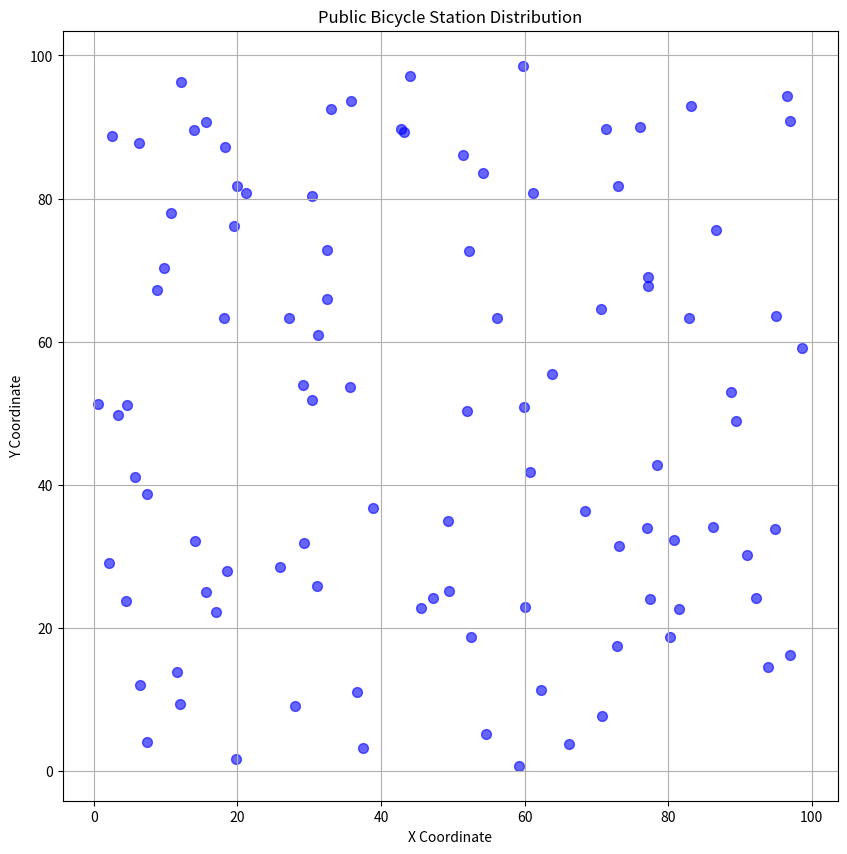
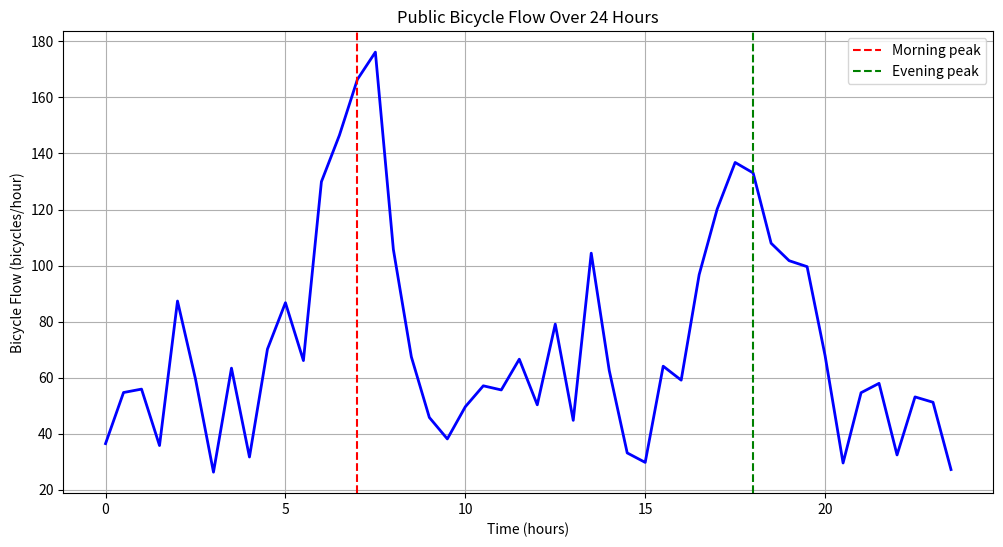
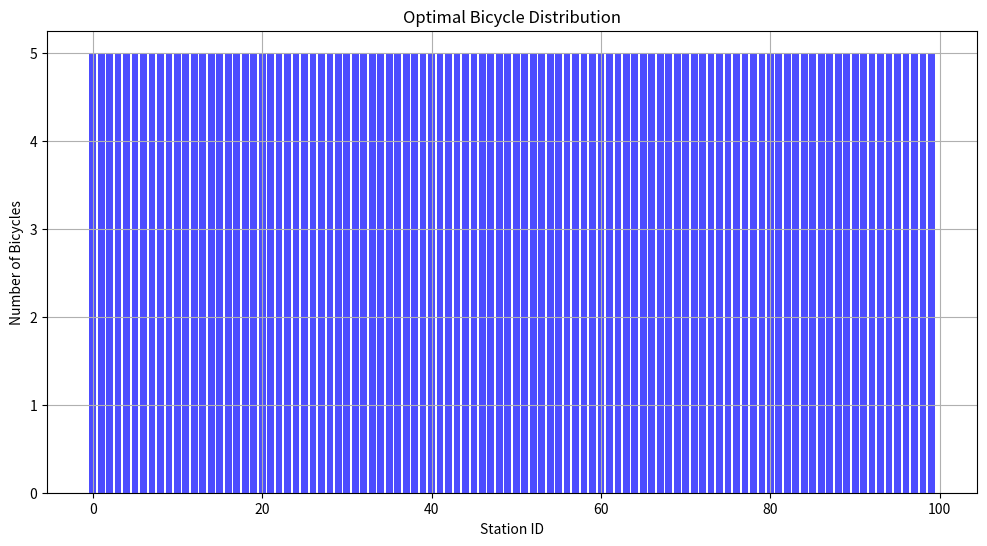

Here is the Python script that generated these plots, in order:
import numpy as np
import matplotlib.pyplot as plt
from scipy.optimize import minimize

def public_bicycle_system():
    """
    公共自行车系统问题
    基于MATLAB代码的Python实现
    """
    print("Problem: Public Bicycle System")
    print("=" * 60)
    
    # 问题1：站点坐标分析
    print("\nProblem 1: Station Coordinate Analysis")
    print("-" * 40)
    
    # 定义站点坐标（示例数据）
    num_stations = 100
    np.random.seed(42)
    
    # 生成站点坐标
    station_x = np.random.uniform(0, 100, num_stations)
    station_y = np.random.uniform(0, 100, num_stations)
    
    # 计算站点之间的距离矩阵
    def calculate_distance_matrix(x, y):
        """
        计算站点之间的距离矩阵
        """
        n = len(x)
        distance_matrix = np.zeros((n, n))
        
        for i in range(n):
            for j in range(n):
                distance_matrix[i, j] = np.sqrt((x[i] - x[j])**2 + (y[i] - y[j])**2)
        
        return distance_matrix
    
    distance_matrix = calculate_distance_matrix(station_x, station_y)
    
    print(f"Number of stations: {num_stations}")
    print(f"Average distance between stations: {np.mean(distance_matrix):.2f}")
    print(f"Maximum distance: {np.max(distance_matrix):.2f}")
    print(f"Minimum distance: {np.min(distance_matrix[distance_matrix > 0]):.2f}")
    
    # 绘制站点分布图
    plt.figure(figsize=(10, 10))
    plt.scatter(station_x, station_y, c='b', s=50, alpha=0.6)
    plt.xlabel('X Coordinate')
    plt.ylabel('Y Coordinate')
    plt.title('Public Bicycle Station Distribution')
    plt.grid(True)
    plt.savefig('bicycle_station_distribution.png')
    plt.close()
    
    print("Station distribution plot saved as 'bicycle_station_distribution.png'")
    
    # 问题2：自行车流量分析
    print("\nProblem 2: Bicycle Flow Analysis")
    print("-" * 40)
    
    # 模拟自行车流量数据
    time_hours = np.arange(0, 24, 0.5)
    
    # 早高峰和晚高峰
    morning_peak = 7
    evening_peak = 18
    
    # 生成流量数据
    flow = 50 + 100 * np.exp(-((time_hours - morning_peak)**2) / 2) + \
           100 * np.exp(-((time_hours - evening_peak)**2) / 2) + \
           20 * np.random.randn(len(time_hours))
    flow[flow < 0] = 0
    
    print(f"Peak flow (morning): {np.max(flow[time_hours < 12]):.2f} bicycles/hour")
    print(f"Peak flow (evening): {np.max(flow[time_hours >= 12]):.2f} bicycles/hour")
    print(f"Average flow: {np.mean(flow):.2f} bicycles/hour")
    
    # 绘制流量图
    plt.figure(figsize=(12, 6))
    plt.plot(time_hours, flow, 'b-', linewidth=2)
    plt.axvline(x=morning_peak, color='r', linestyle='--', label='Morning peak')
    plt.axvline(x=evening_peak, color='g', linestyle='--', label='Evening peak')
    plt.xlabel('Time (hours)')
    plt.ylabel('Bicycle Flow (bicycles/hour)')
    plt.title('Public Bicycle Flow Over 24 Hours')
    plt.legend()
    plt.grid(True)
    plt.savefig('bicycle_flow_analysis.png')
    plt.close()
    
    print("Bicycle flow plot saved as 'bicycle_flow_analysis.png'")
    
    # 问题3：站点优化配置
    print("\nProblem 3: Station Optimization")
    print("-" * 40)
    
    # 定义优化问题
    def objective_function(x):
        """
        目标函数：最小化总成本
        x: 决策变量，表示每个站点的自行车数量
        """
        # 建设成本
        construction_cost = np.sum(x > 0) * 10000
        
        # 运营成本
        operation_cost = np.sum(x) * 100
        
        # 总成本
        total_cost = construction_cost + operation_cost
        
        return total_cost
    
    # 约束条件
    def constraints(x):
        """
        约束条件：
        1. 每个站点的自行车数量 >= 0
        2. 每个站点的自行车数量 <= 50
        3. 总自行车数量 >= 500
        """
        constraints_list = []
        
        # 每个站点的自行车数量 >= 0
        constraints_list.extend(x)
        
        # 每个站点的自行车数量 <= 50
        constraints_list.extend(50 - x)
        
        # 总自行车数量 >= 500
        constraints_list.append(np.sum(x) - 500)
        
        return np.array(constraints_list)
    
    # 初始猜测
    x0 = np.ones(num_stations) * 5
    
    # 边界条件
    bounds = [(0, 50)] * num_stations
    
    # 约束
    cons = {'type': 'ineq', 'fun': constraints}
    
    # 优化
    result = minimize(objective_function, x0, method='SLSQP', 
                    bounds=bounds, constraints=cons, 
                    options={'maxiter': 1000})
    
    if result.success:
        print("Optimization successful!")
        print(f"Optimal total cost: {result.fun:.2f} yuan")
        print(f"Total bicycles: {np.sum(result.x):.0f}")
        print(f"Number of active stations: {np.sum(result.x > 0)}")
        
        # 绘制优化结果
        plt.figure(figsize=(12, 6))
        plt.bar(range(num_stations), result.x, color='b', alpha=0.7)
        plt.xlabel('Station ID')
        plt.ylabel('Number of Bicycles')
        plt.title('Optimal Bicycle Distribution')
        plt.grid(True)
        plt.savefig('bicycle_optimization_result.png')
        plt.close()
        
        print("Optimization result plot saved as 'bicycle_optimization_result.png'")
    else:
        print("Optimization failed!")
        print(result.message)
    
    return {
        'num_stations': num_stations,
        'average_distance': np.mean(distance_matrix),
        'peak_flow_morning': np.max(flow[time_hours < 12]),
        'peak_flow_evening': np.max(flow[time_hours >= 12]),
        'optimal_cost': result.fun if result.success else None
    }

if __name__ == "__main__":
    result = public_bicycle_system()
    print("\n" + "=" * 60)
    print("Public bicycle system analysis completed!")
    print("=" * 60)
